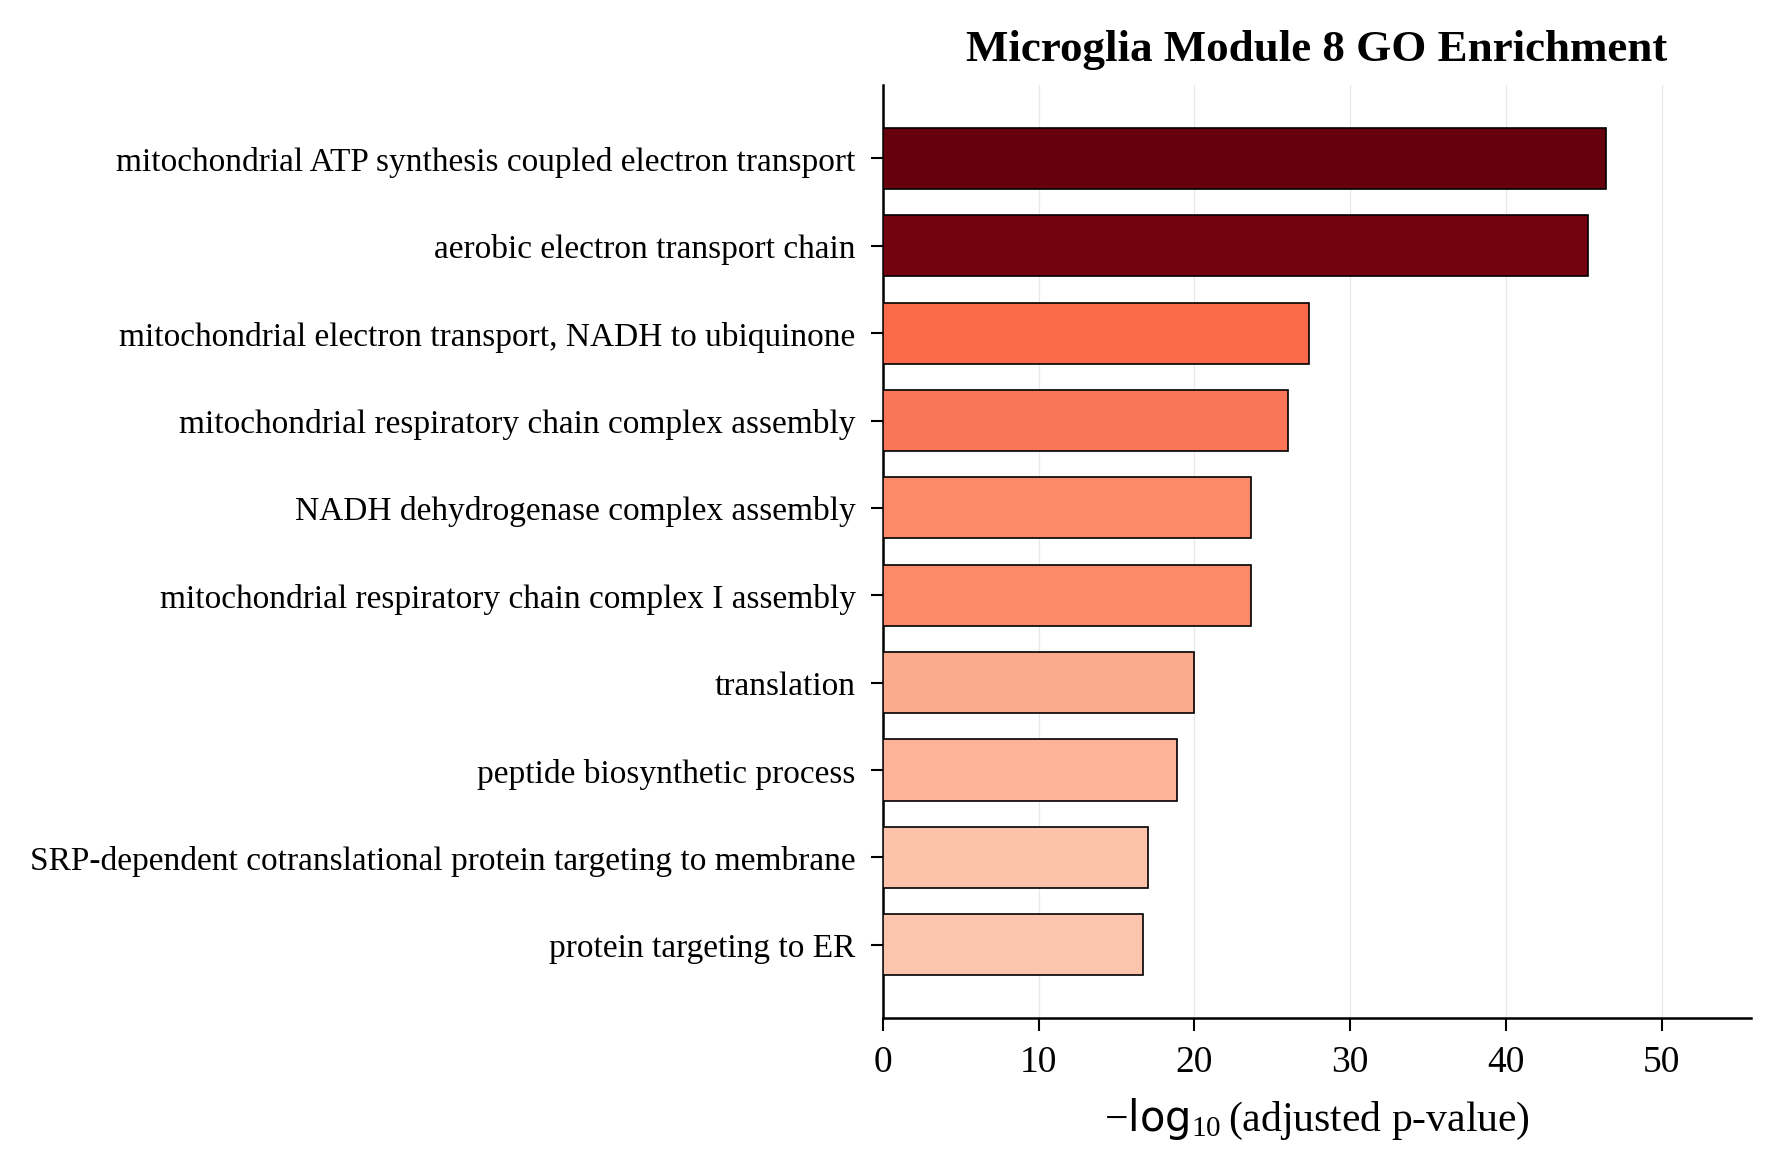

Source data for this figure (header and first rows):
Gene_set, Term, Overlap, P-value, Adjusted P-value, Old P-value, Old Adjusted P-value, Odds Ratio, Combined Score, Genes
GO_Biological_Process_2021, mitochondrial ATP synthesis coupled elec…, 41/71, 1.827773553794572e-50, 3.8383244629686007e-47, 0, 0, 69.75, 7988, COX7B;NDUFA13;NDUFB8;NDUFB7;NDUFA11;NDUF…
GO_Biological_Process_2021, aerobic electron transport chain (GO:001…, 40/70, 5.482131628161357e-49, 5.756238209569425e-46, 0, 0, 67.87, 7542, COX7B;NDUFA13;NDUFB8;NDUFB7;NDUFA11;NDUF…
GO_Biological_Process_2021, mitochondrial electron transport, NADH t…, 24/39, 6.651192515711176e-31, 4.655834760997823e-28, 0, 0, 78.24, 5437, NDUFA8;NDUFA13;NDUFB8;NDUFB7;NDUFA11;NDU…
GO_Biological_Process_2021, mitochondrial respiratory chain complex …, 31/90, 1.8142360525955349e-29, 9.52473927612656e-27, 0, 0, 26.09, 1727, NDUFA13;NDUFB8;NDUFB7;NDUFA11;NDUFB10;ND…
GO_Biological_Process_2021, mitochondrial respiratory chain complex …, 25/58, 6.52516449095346e-27, 2.283807571833711e-24, 0, 0, 37.11, 2237, NDUFA13;NDUFB8;NDUFB7;NDUFA11;NDUFB10;ND…
GO_Biological_Process_2021, NADH dehydrogenase complex assembly (GO:…, 25/58, 6.52516449095346e-27, 2.283807571833711e-24, 0, 0, 37.11, 2237, NDUFA13;NDUFB8;NDUFB7;NDUFA11;NDUFB10;ND…
GO_Biological_Process_2021, translation (GO:0006412), 37/214, 3.691228681737633e-23, 1.1073686045212898e-20, 0, 0, 10.48, 541.2, RPL34;MRPS33;MRPL16;MRPL36;MRPL34;RPL9;M…
GO_Biological_Process_2021, peptide biosynthetic process (GO:0043043…, 32/162, 5.053570448469383e-22, 1.3265622427232131e-19, 0, 0, 12.21, 598.8, RPL34;MRPS33;MRPL36;MRPL34;RPL9;MRPL32;R…
GO_Biological_Process_2021, SRP-dependent cotranslational protein ta…, 24/90, 4.327861397847334e-20, 1.009834326164378e-17, 0, 0, 17.74, 790.8, SRP19;RPL41;RPS7;RPL34;RPS3A;SRP14;RPL9;…
GO_Biological_Process_2021, protein targeting to ER (GO:0045047), 25/103, 8.806847722400624e-20, 1.849438021704131e-17, 0, 0, 15.66, 687.2, SRP19;RPL34;SRP14;RPL9;RPL7;SEC61G;RPL36…
GO_Biological_Process_2021, cotranslational protein targeting to mem…, 24/94, 1.3318318368992498e-19, 2.5425880522622042e-17, 0, 0, 16.72, 726.7, SRP19;RPL41;ARL6IP1;RPS7;RPL34;RPS3A;SRP…
GO_Biological_Process_2021, cellular protein metabolic process (GO:0…, 43/417, 8.39025531846055e-18, 1.4682946807305962e-15, 0, 0, 5.795, 227.8, STOML2;RPL34;MRPS33;MRPL36;NEDD8;MRPL34;…
GO_Biological_Process_2021, cellular macromolecule biosynthetic proc…, 37/314, 2.350537902949543e-17, 3.797022766303107e-15, 0, 0, 6.661, 255, SET;RPL34;MRPS33;MRPL36;MRPL34;RPL9;MRPL…
GO_Biological_Process_2021, cytoplasmic translation (GO:0002181), 22/93, 2.6713865869663935e-17, 4.0070798804495904e-15, 0, 0, 15.03, 573.7, RPL41;RPS7;RPL34;TMA7;RPS3A;RPL9;RPL7;RP…
GO_Biological_Process_2021, gene expression (GO:0010467), 39/356, 3.889103844750884e-17, 5.444745382651238e-15, 0, 0, 6.154, 232.5, RPL34;MRPS33;MRPL36;MRPL34;RPL9;MRPL32;R…
GO_Biological_Process_2021, mitochondrial electron transport, cytoch…, 11/17, 3.772415773568588e-15, 4.951295702808771e-13, 0, 0, 86.87, 2885, COX8A;COX7B;NDUFA4;COX4I1;CYCS;COX5B;COX…
GO_Biological_Process_2021, translational termination (GO:0006415), 20/96, 1.0615468590173543e-14, 1.3113225905508497e-12, 0, 0, 12.7, 408.7, MRPS28;GADD45GIP1;MRPS33;MRPL16;MRPL17;M…
GO_Biological_Process_2021, nuclear-transcribed mRNA catabolic proce…, 21/113, 2.5538568314352696e-14, 2.9794996366744808e-12, 0, 0, 11.04, 345.4, RPL41;RPS7;RPL34;RPS3A;RPL9;RPL7;RPS26;R…
GO_Biological_Process_2021, mitochondrial translational termination …, 19/89, 3.0853843292788203e-14, 3.2396535457427614e-12, 0, 0, 13.07, 406.7, MRPS28;GADD45GIP1;MRPS33;MRPL16;MRPL17;M…
GO_Biological_Process_2021, mitochondrial translational elongation (…, 19/89, 3.0853843292788203e-14, 3.2396535457427614e-12, 0, 0, 13.07, 406.7, MRPS28;GADD45GIP1;MRPS33;MRPL16;MRPL17;M…
GO_Biological_Process_2021, translational elongation (GO:0006414), 19/104, 6.115602040240784e-13, 6.115602040240782e-11, 0, 0, 10.76, 302.5, MRPS28;GADD45GIP1;MRPS33;MRPL16;MRPL17;M…
GO_Biological_Process_2021, mitochondrial translation (GO:0032543), 19/105, 7.323051128979572e-13, 6.990185168571409e-11, 0, 0, 10.63, 297.1, MRPS28;GADD45GIP1;MRPS33;MRPL16;MRPL17;M…
GO_Biological_Process_2021, nuclear-transcribed mRNA catabolic proce…, 21/171, 1.0012145164071915e-10, 9.141523845456968e-09, 0, 0, 6.748, 155.4, RPL41;RPS7;RPL34;RPS3A;RPL9;RPL7;RPS26;R…
GO_Biological_Process_2021, mitochondrial electron transport, ubiqui…, 7/12, 1.323881173871998e-09, 1.1583960271379985e-07, 0, 0, 65.71, 1343, UQCC3;UQCRQ;CYCS;UQCRFS1;UQCR11;UQCR10;U…
GO_Biological_Process_2021, mitochondrion organization (GO:0007005), 19/175, 6.340530142128972e-09, 5.326045319388337e-07, 0, 0, 5.84, 110.2, DNAJC19;FIS1;STOML2;CHCHD10;COX7A2;PARK7…
GO_Biological_Process_2021, ribosome biogenesis (GO:0042254), 19/192, 2.911678856015641e-08, 2.351740614474172e-06, 0, 0, 5.262, 91.3, RPL41;RPS7;RPL34;MRPL36;RPL9;RPL7;RPS25;…
GO_Biological_Process_2021, rRNA processing (GO:0006364), 18/173, 3.1051536035375236e-08, 2.415119469418073e-06, 0, 0, 5.555, 96.03, RPL41;RPS7;RPL34;RPL9;RPL7;RPS25;EBNA1BP…
GO_Biological_Process_2021, substantia nigra development (GO:0021762…, 9/43, 2.3663160109334105e-07, 1.774737008200058e-05, 0, 0, 12.46, 190.2, YWHAE;S100A1;NDUFS3;CKB;DYNLL1;CALM2;ACT…
GO_Biological_Process_2021, rRNA metabolic process (GO:0016072), 16/162, 3.723556941933473e-07, 2.6963688200207907e-05, 0, 0, 5.219, 77.26, RPL41;RPS7;RPL34;RPL9;RPL7;RPS25;EBNA1BP…
GO_Biological_Process_2021, ncRNA processing (GO:0034470), 17/201, 1.4505578314071249e-06, 0.0001015, 0, 0, 4.402, 59.18, RPL41;RPS7;RPL34;TRPT1;RPL9;RPL7;RPS25;R…
GO_Biological_Process_2021, negative regulation of programmed cell d…, 24/381, 2.3095087715934696e-06, 0.0001565, 0, 0, 3.23, 41.92, ARL6IP1;GPX4;GSTP1;TAF9;IFI6;RPS3A;MIF;P…
GO_Biological_Process_2021, ribonucleoprotein complex biogenesis (GO…, 9/60, 4.51164896096822e-06, 0.0002961, 0, 0, 8.303, 102.2, RPS25;EBNA1BP2;RPS28;RPS7;RPL14;MRPL36;R…
GO_Biological_Process_2021, negative regulation of apoptotic process…, 27/485, 5.559575573477923e-06, 0.0003538, 0, 0, 2.839, 34.35, YWHAE;BEX3;SET;ARL6IP1;GSTP1;TAF9;IFI6;P…
GO_Biological_Process_2021, cellular transition metal ion homeostasi…, 11/96, 5.978455432267955e-06, 0.0003693, 0, 0, 6.107, 73.46, ANKRD9;MT1M;MT1G;MT1X;NEDD8;MT3;ISCU;ATO…
GO_Biological_Process_2021, cellular response to chemical stress (GO…, 11/101, 9.801204501499368e-06, 0.0005881, 0, 0, 5.767, 66.51, PRDX3;PRDX2;CHCHD2;PRDX5;PRDX1;GSTP1;CYC…
GO_Biological_Process_2021, regulation of mitotic cell cycle phase t…, 15/188, 1.2160238478689443e-05, 0.0007093, 0, 0, 4.113, 46.55, YWHAE;DCTN3;MAD2L1BP;CSNK1E;DYNLL1;PSMA7…
GO_Biological_Process_2021, cellular response to oxidative stress (G…, 12/125, 1.4344951237891407e-05, 0.0007927, 0, 0, 5.017, 55.95, PRDX3;PRDX2;CHCHD2;PRDX5;PRDX1;GSTP1;CYC…
GO_Biological_Process_2021, positive regulation of viral transcripti…, 6/26, 1.4076807602982816e-05, 0.0007927, 0, 0, 14.04, 156.8, CDK9;SUPT4H1;POLR2I;POLR2J;POLR2K;POLR2L
GO_Biological_Process_2021, cellular respiration (GO:0045333), 7/42, 2.602947745718012e-05, 0.001367, 0, 0, 9.372, 98.94, NDUFS8;NDUFS7;BLOC1S1;UQCRFS1;CYCS;UQCR1…
GO_Biological_Process_2021, ribosomal large subunit biogenesis (GO:0…, 8/57, 2.5421255215198824e-05, 0.001367, 0, 0, 7.664, 81.08, EBNA1BP2;EIF6;NHP2;RPL14;RPL24;RPL26;RSL…
GO_Biological_Process_2021, hydrogen peroxide metabolic process (GO:…, 6/29, 2.752156426495129e-05, 0.00141, 0, 0, 12.2, 128.1, PRDX3;PRDX2;PRDX5;PRDX1;PARK7;SOD1
GO_Biological_Process_2021, cellular response to zinc ion (GO:007129…, 5/18, 2.8529550954964317e-05, 0.001426, 0, 0, 17.96, 187.9, MT1M;MT1G;MT1X;MT3;MT1E
GO_Biological_Process_2021, modification-dependent macromolecule cat…, 4/10, 3.779424696225746e-05, 0.001776, 0, 0, 31.06, 316.3, UBB;UBC;ISG15;NEDD8
GO_Biological_Process_2021, removal of superoxide radicals (GO:00194…, 4/10, 3.779424696225746e-05, 0.001776, 0, 0, 31.06, 316.3, PRDX2;PRDX1;MT3;SOD1
GO_Biological_Process_2021, cellular response to copper ion (GO:0071…, 5/19, 3.80468386339588e-05, 0.001776, 0, 0, 16.67, 169.7, MT1M;MT1G;MT1X;MT3;MT1E
GO_Biological_Process_2021, positive regulation of viral process (GO…, 8/63, 5.3333828614413045e-05, 0.002435, 0, 0, 6.826, 67.16, CDK9;SUPT4H1;RAD23A;POLR2I;PPIA;POLR2J;P…
GO_Biological_Process_2021, cellular response to superoxide (GO:0071…, 4/11, 5.8397283343401066e-05, 0.002609, 0, 0, 26.62, 259.5, PRDX2;PRDX1;MT3;SOD1
GO_Biological_Process_2021, aerobic respiration (GO:0009060), 5/21, 6.42930226065672e-05, 0.002813, 0, 0, 14.59, 140.8, NDUFS8;NDUFS7;BLOC1S1;UQCR10;UQCRH
GO_Biological_Process_2021, negative regulation of amyloid fibril fo…, 4/12, 8.613130998441794e-05, 0.003691, 0, 0, 23.3, 218, PFDN2;PFDN4;CRYAB;PFDN5
GO_Biological_Process_2021, positive regulation of intrinsic apoptot…, 3/5, 9.16554925895378e-05, 0.00385, 0, 0, 69.74, 648.4, RPS7;UBB;RPL26
GO_Biological_Process_2021, response to copper ion (GO:0046688), 5/23, 0.0001027, 0.004227, 0, 0, 12.97, 119.1, MT1M;MT1G;MT1X;MT3;MT1E
GO_Biological_Process_2021, regulation of cysteine-type endopeptidas…, 9/89, 0.0001129, 0.004561, 0, 0, 5.285, 48.03, YWHAE;BEX3;FIS1;NDUFA13;ARL6IP1;PDCD5;IF…
GO_Biological_Process_2021, protein targeting to mitochondrion (GO:0…, 7/55, 0.0001545, 0.006009, 0, 0, 6.829, 59.93, DNAJC19;FIS1;NDUFA13;TIMM17B;ROMO1;TIMM1…
GO_Biological_Process_2021, transcription-coupled nucleotide-excisio…, 8/73, 0.000154, 0.006009, 0, 0, 5.772, 50.68, POLD4;PCNA;UBB;UBC;POLR2I;POLR2J;POLR2K;…
GO_Biological_Process_2021, regulation of exit from mitosis (GO:0007…, 6/39, 0.000158, 0.006034, 0, 0, 8.501, 74.4, RGCC;UBB;UBE2S;UBC;MAD2L1BP;ANAPC11
GO_Biological_Process_2021, mitochondrial transport (GO:0006839), 7/56, 0.0001734, 0.006503, 0, 0, 6.69, 57.93, DNAJC19;FIS1;TIMM17B;TIMM10;SLC25A5;TMEM…
GO_Biological_Process_2021, ATP synthesis coupled electron transport…, 3/6, 0.0001804, 0.006647, 0, 0, 46.49, 400.8, NDUFB6;NDUFA12;COA6
GO_Biological_Process_2021, gluconeogenesis (GO:0006094), 6/41, 0.0002102, 0.00748, 0, 0, 8.014, 67.86, CRTC2;RBP4;TPI1;MDH1;ALDOA;GAPDH
GO_Biological_Process_2021, regulation of viral transcription (GO:00…, 6/41, 0.0002102, 0.00748, 0, 0, 8.014, 67.86, CDK9;SUPT4H1;POLR2I;POLR2J;POLR2K;POLR2L
GO_Biological_Process_2021, regulation of amyloid fibril formation (…, 4/15, 0.0002258, 0.007903, 0, 0, 16.94, 142.2, PFDN2;PFDN4;CRYAB;PFDN5
... 2,040 more rows
